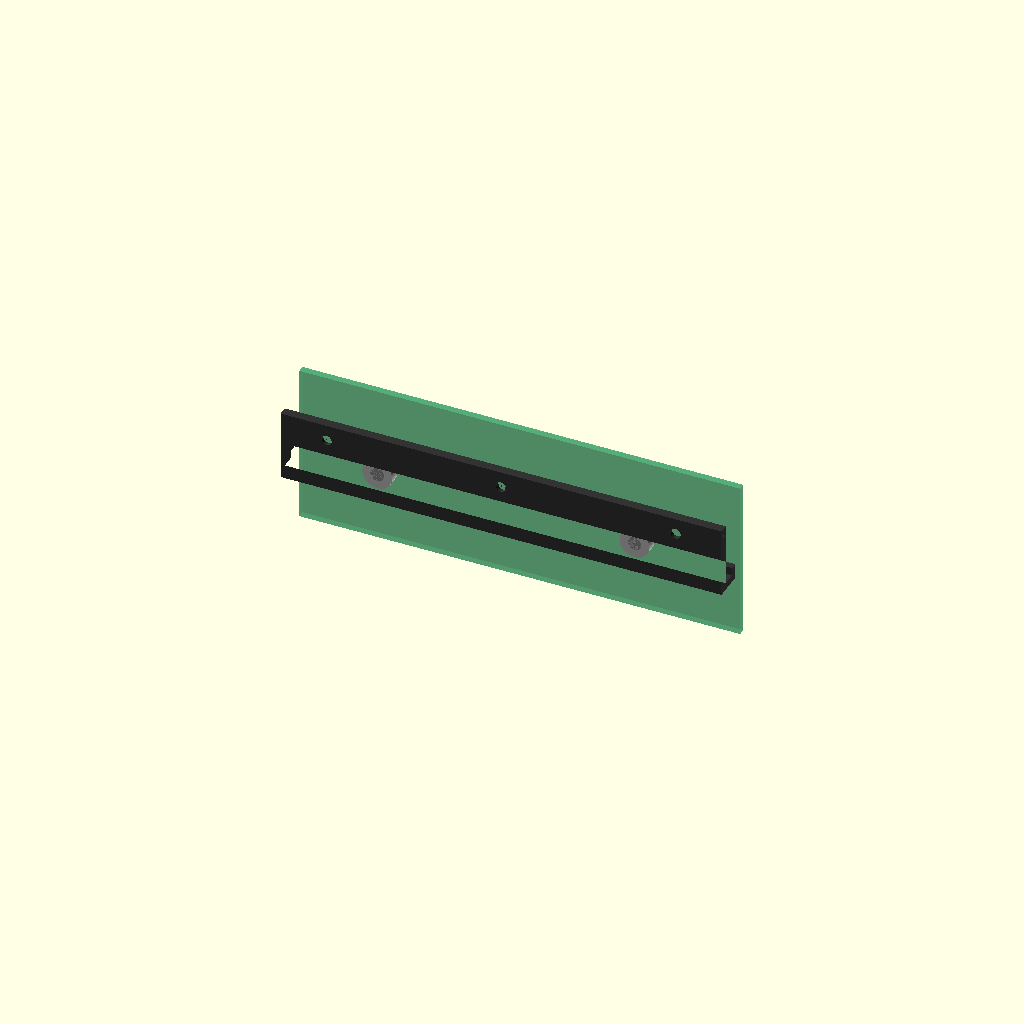
Cell 1: the model at its default parameters.
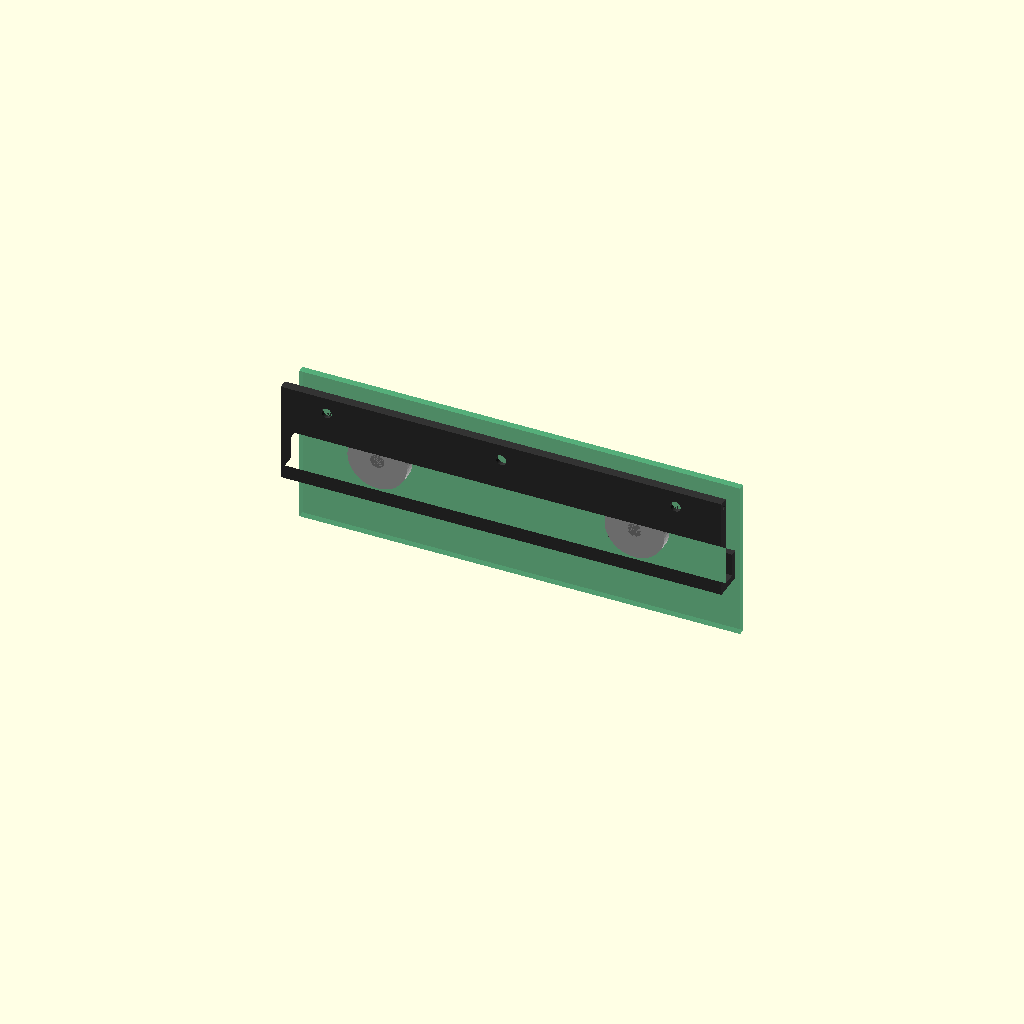
Cell 2: magnet_d = 26 (everything else at default).
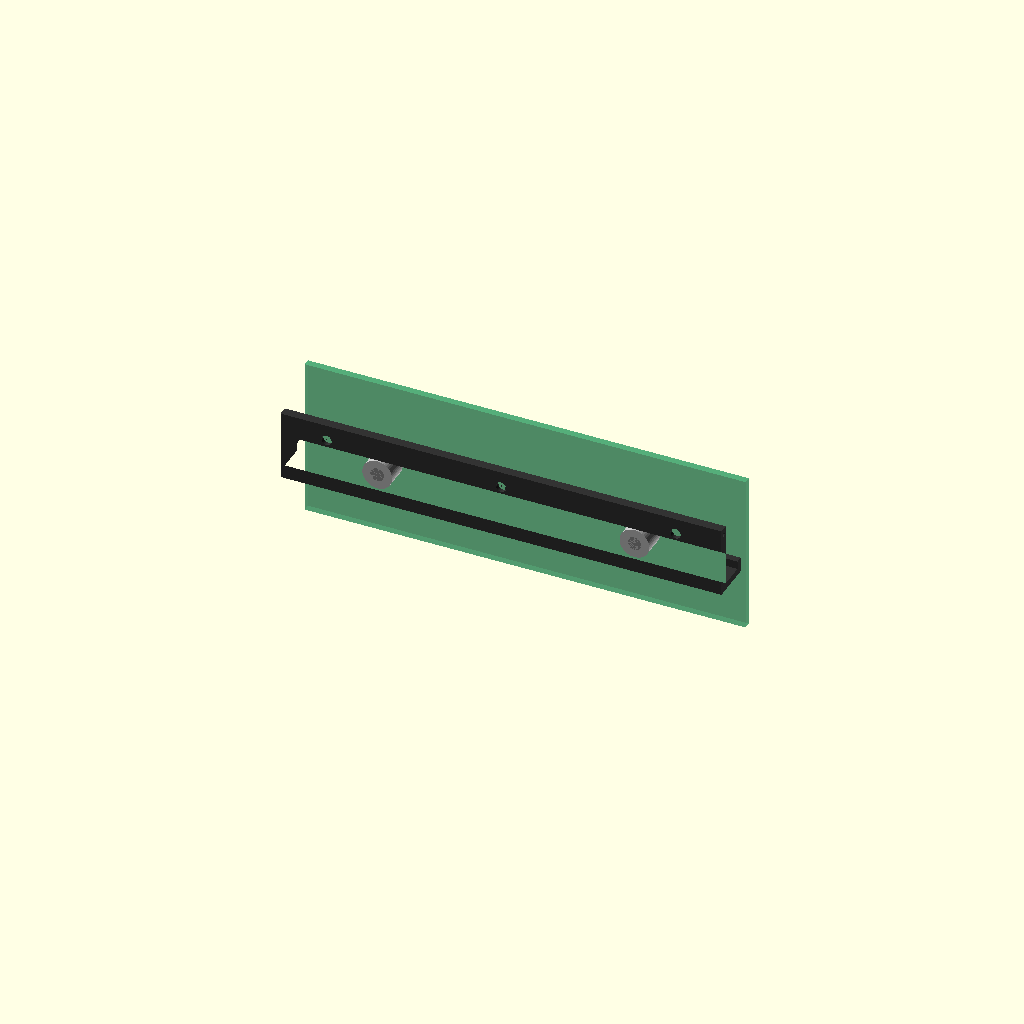
Cell 3: magnet_h = 10 (everything else at default).
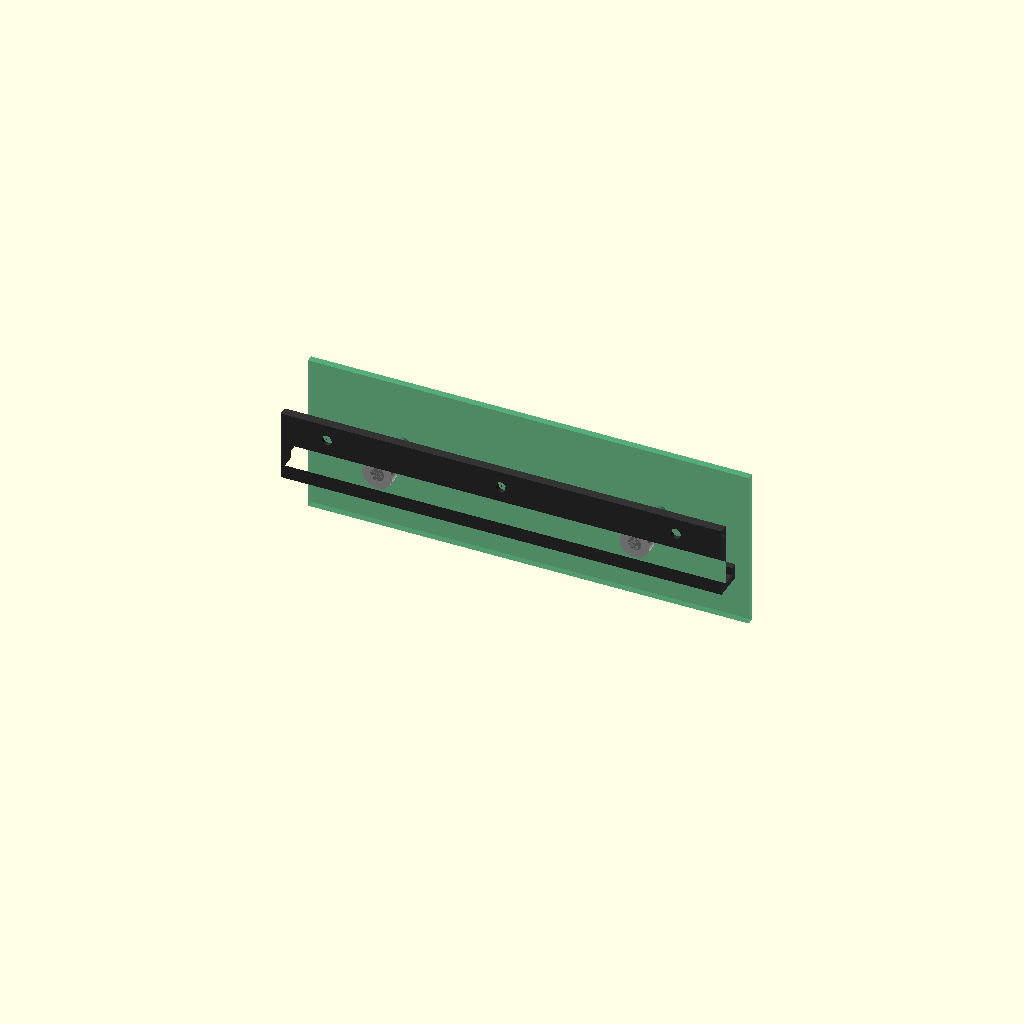
Cell 4: the same model with shaft_gap = 16.
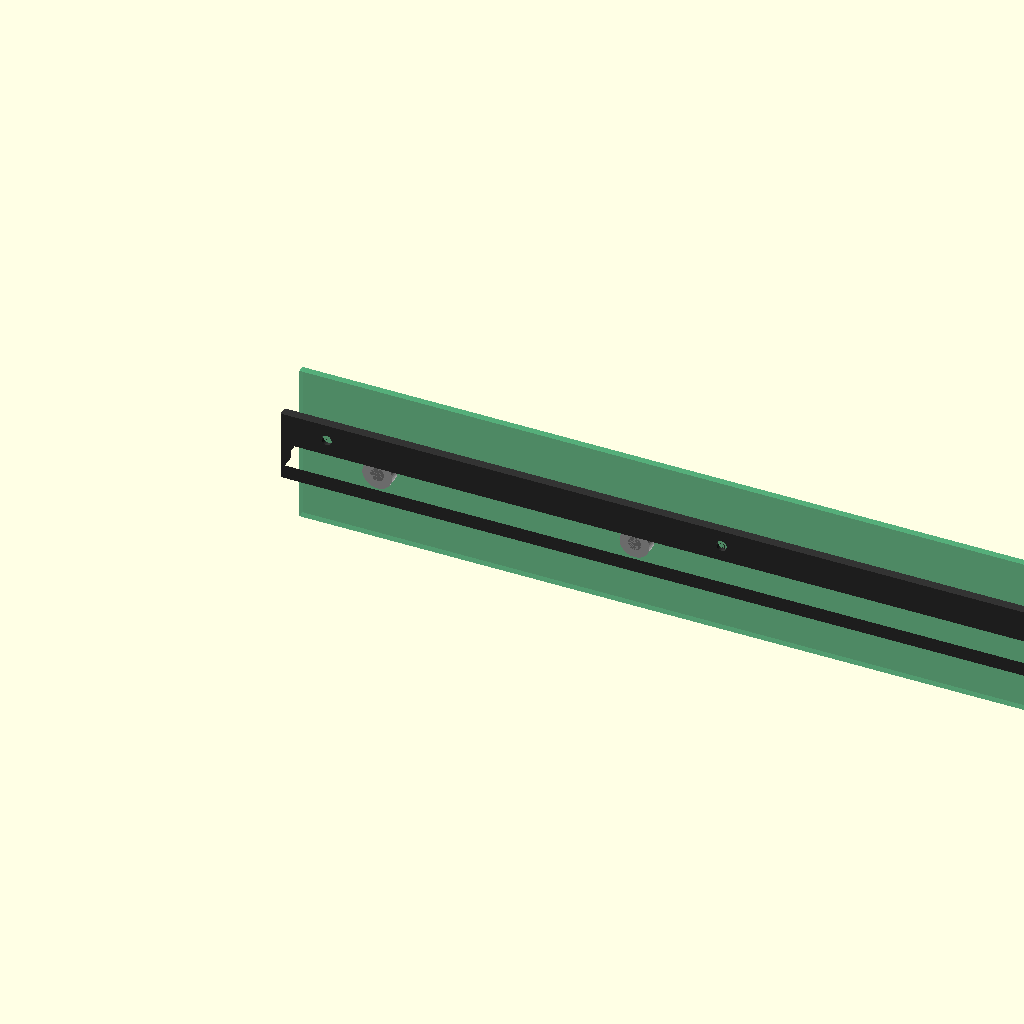
Cell 5: the same model with rail_len = 384.
All cells are drawn from one camera (rotation 55°, 0°, 25°, orthographic, colour scheme Cornfield), so only the parameter changes between them.
Source of the model, enclosure/magnet_rail.scad:
// Drop-in wall rail for HUB75 panels hung by their own magnetic screws.
//
// Screw the rail to the wall, then lower the sign so the magnets on the
// panels' TOP screws drop into the channel. The channel is open along its
// whole length, so the screws can be anywhere left-to-right. The panel's
// weight sits on the shaft above the front lip; to take the sign down, lift
// it a few millimetres and pull it away.
//
//   side view (wall on the left)       |=| back plate (screwed to the wall)
//                                      | |  ___ magnet
//        wall | back | magnet | lip |  | | |   |
//             |      |  ===   | ||  |  | |_|___|__ shaft -> panel
//             |______|________|_||  |  |____lip
//                    floor
//
// The panels' BOTTOM magnets get a "foot" cup so the sign hangs plumb at
// the same distance from the wall.
//
// Units: mm. Render one part at a time:
//   openscad -D 'part="rail"' -o rail.stl magnet_rail.scad
// part = "rail" | "test" | "foot" | "preview"

part = "preview";

// ---- Measure these on one of the magnetic screws --------------------------
magnet_d    = 13;     // magnet diameter
magnet_h    = 5;      // magnet thickness
shaft_d     = 6;      // thickest part of the shaft between magnet and panel
shaft_gap   = 8;      // gap between the magnet and the back of the panel

// ---- Rail -------------------------------------------------------------------
rail_len    = 192;    // one panel wide (P3 64x64 = 192 mm); print one per panel
back_t      = 4;      // back plate thickness (wall side)
floor_t     = 3;
lip_t       = 3;      // front lip thickness; must be less than shaft_gap
clear       = 1.0;    // play around the magnet
screw_d     = 4.5;    // #8 / 4 mm wood screw or anchor screw
screw_head  = 9;      // countersink diameter
screws      = 3;      // wall screws per rail
dowel_d     = 1.95;   // 1.75 mm filament pins line up neighbouring rails

pocket  = magnet_h + clear;                 // channel depth (wall to lip)
mag_bot = floor_t + clear / 2;              // magnet bottom when hanging
shaft_c = mag_bot + magnet_d / 2;           // shaft centre height
lip_top = shaft_c - shaft_d / 2 - 0.5;      // shaft rests just above the lip
rail_h  = mag_bot + magnet_d + 14;          // room for the wall screws above
depth   = back_t + pocket + lip_t;

assert(lip_t < shaft_gap, "lip_t must be thinner than the gap behind the magnet");

$fn = 48;

// Cross-section: x = out from the wall, y = up.
module profile() {
    union() {
        square([back_t, rail_h]);                         // back plate
        square([depth, floor_t]);                         // floor
        translate([back_t + pocket, 0]) square([lip_t, lip_top]);   // front lip
    }
}

module rail(len = rail_len, holes = screws) {
    difference() {
        // Extrude along the wall, then stand it up: wall side is -Y, up is +Z.
        rotate([90, 0, 90]) linear_extrude(len) profile();
        // Countersunk wall screws in the plate above the magnets.
        for (i = [0 : holes - 1]) {
            x = holes == 1 ? len / 2 : 20 + i * (len - 40) / (holes - 1);
            translate([x, 0, rail_h - 7]) rotate([-90, 0, 0]) {
                translate([0, 0, -1]) cylinder(d = screw_d, h = back_t + 2);
                translate([0, 0, back_t - (screw_head - screw_d) / 2])
                    cylinder(d1 = screw_d, d2 = screw_head, h = (screw_head - screw_d) / 2 + 0.01);
                translate([0, 0, back_t]) cylinder(d = screw_head, h = 20);
            }
        }
        // Dowel holes in both ends so neighbouring rails line up.
        for (x = [0, len], z = [floor_t + 3, rail_h - 3])
            translate([x, back_t / 2, z]) rotate([0, 90, 0]) cylinder(d = dowel_d, h = 16, center = true);
    }
}

// Cup for a bottom magnet: its base holds the panel off the wall by the same
// amount as the rail does at the top, so the sign hangs straight.
module foot() {
    base = back_t + clear;
    difference() {
        cylinder(d = magnet_d + 3.2, h = base + magnet_h - 1);
        translate([0, 0, base]) cylinder(d = magnet_d + 0.4, h = magnet_h);
    }
}

if (part == "rail") rail();
if (part == "test") rail(40, 1);
if (part == "foot") foot();
if (part == "preview") {
    color("#333") rail();
    // Magnets hanging in the channel, with their shafts.
    for (x = [40, 152]) translate([x, back_t + clear / 2, mag_bot + magnet_d / 2]) rotate([-90, 0, 0]) {
        color("#bbb") cylinder(d = magnet_d, h = magnet_h);
        color("#888") cylinder(d = shaft_d, h = magnet_h + lip_t + shaft_gap);
    }
    // Back of the panel (only the top edge is drawn).
    color("#2a6", 0.5) translate([0, back_t + clear / 2 + magnet_h + shaft_gap, -30])
        cube([rail_len, 3, 70]);
}

echo(str("Rail: ", rail_len, " x ", rail_h, " mm tall, ", depth, " mm deep; magnet capture ",
         lip_top - mag_bot, " mm"));
Customizer parameters (derived from the source; name, type, default, range or options):
part: string, default "preview"
magnet_d: number, default 13
magnet_h: number, default 5
shaft_d: number, default 6
shaft_gap: number, default 8
rail_len: number, default 192
back_t: number, default 4
floor_t: number, default 3
lip_t: number, default 3
clear: number, default 1
screw_d: number, default 4.5
screw_head: number, default 9
screws: number, default 3
dowel_d: number, default 1.95
